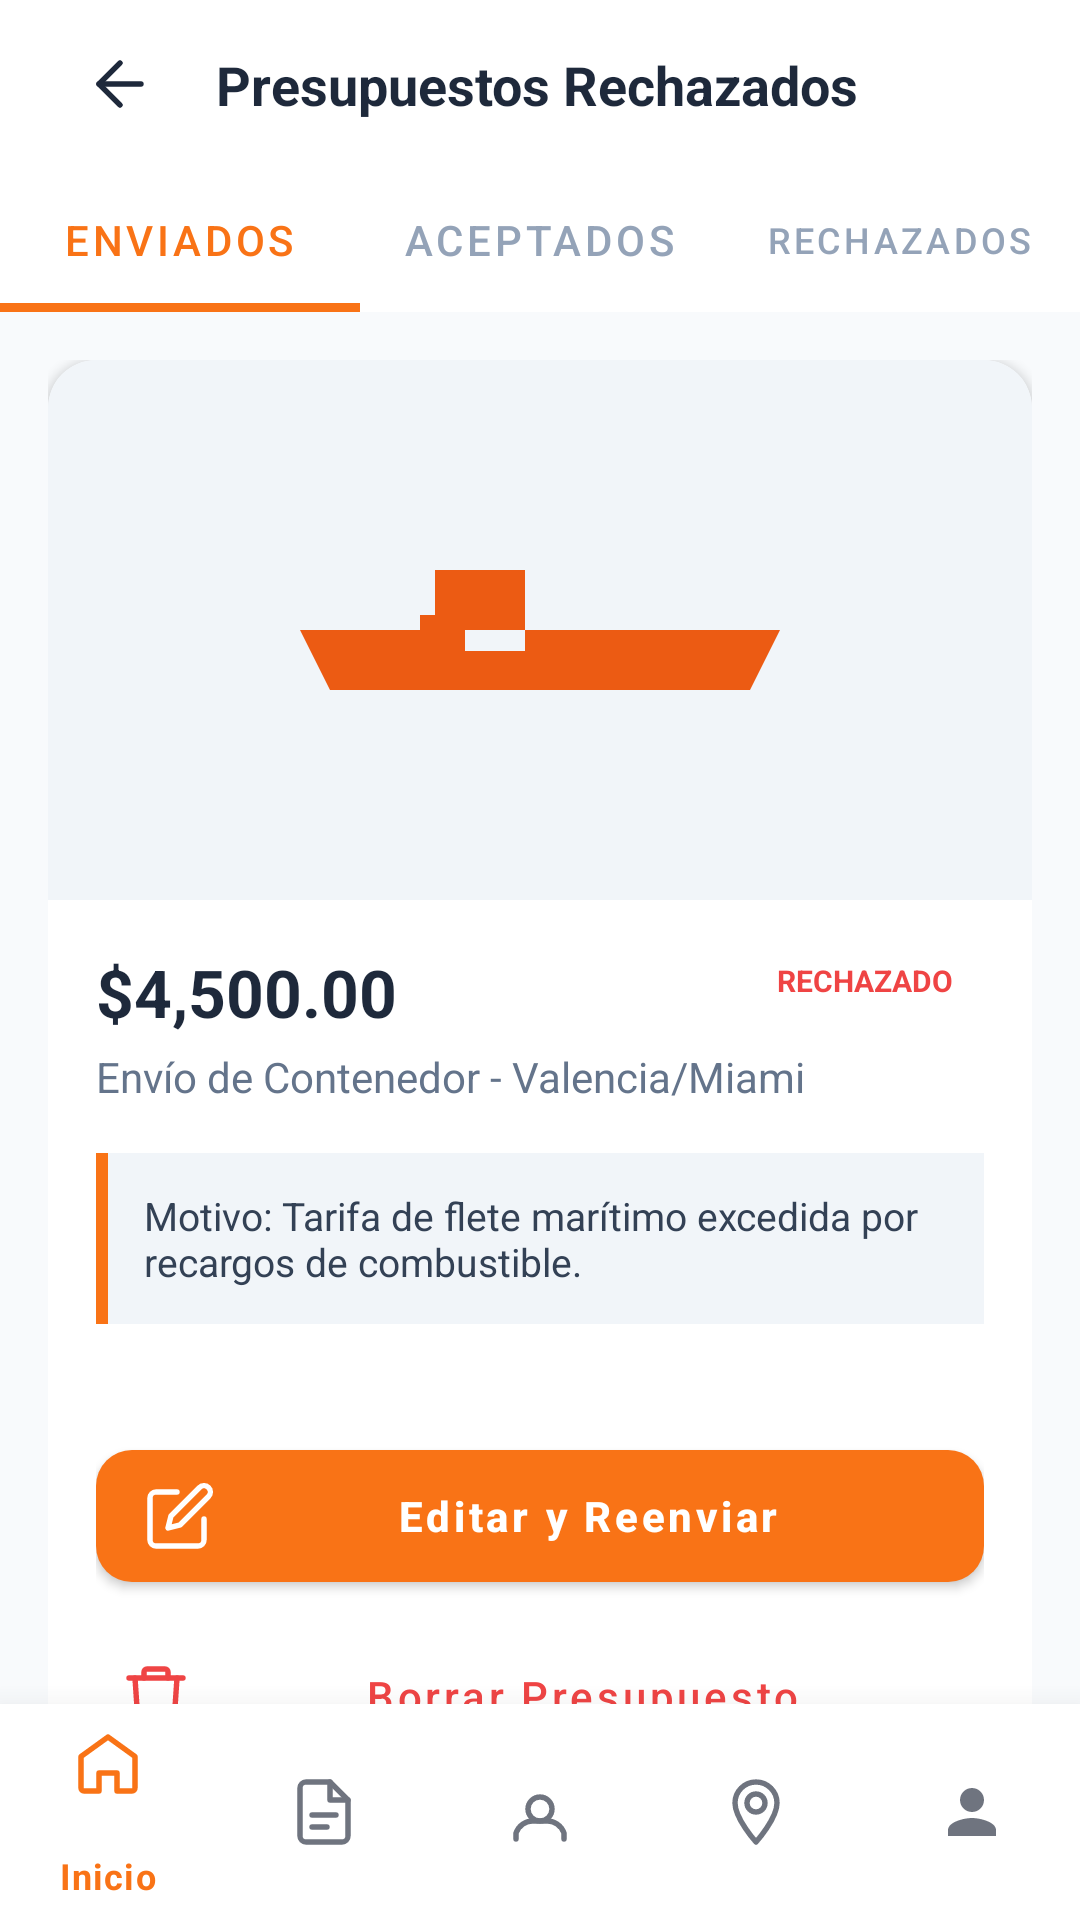

Reconstruct the res/layout file that produces this screen, plus the resources it refers to.
<!-- AndroidManifest.xml: application theme Theme.RouteXApp -->
<!-- res/layout/activity_commercial_presupuestos.xml -->
<?xml version="1.0" encoding="utf-8"?>
<androidx.constraintlayout.widget.ConstraintLayout
    xmlns:android="http://schemas.android.com/apk/res/android"
    xmlns:app="http://schemas.android.com/apk/res-auto"
    xmlns:tools="http://schemas.android.com/tools"
    android:layout_width="match_parent"
    android:layout_height="match_parent"
    android:background="#F8FAFC"
    android:fitsSystemWindows="true"
    tools:context=".commercial.RejectedQuotesActivity">

    <com.google.android.material.appbar.AppBarLayout
        android:id="@+id/appBarLayout"
        android:layout_width="match_parent"
        android:layout_height="wrap_content"
        android:background="@color/white"
        app:elevation="2dp"
        app:layout_constraintTop_toTopOf="parent">

        <androidx.appcompat.widget.Toolbar
            android:id="@+id/toolbar"
            android:layout_width="match_parent"
            android:layout_height="?attr/actionBarSize"
            app:contentInsetStartWithNavigation="0dp">

            <androidx.constraintlayout.widget.ConstraintLayout
                android:layout_width="match_parent"
                android:layout_height="match_parent">

                <ImageButton
                    android:id="@+id/btnBack"
                    android:layout_width="48dp"
                    android:layout_height="48dp"
                    android:background="?attr/selectableItemBackgroundBorderless"
                    android:src="@drawable/ic_arrow_back"
                    app:layout_constraintBottom_toBottomOf="parent"
                    app:layout_constraintStart_toStartOf="parent"
                    app:layout_constraintTop_toTopOf="parent"
                    app:tint="#1E293B" />

                <TextView
                    android:id="@+id/tvTitle"
                    android:layout_width="wrap_content"
                    android:layout_height="wrap_content"
                    android:layout_marginStart="8dp"
                    android:text="Presupuestos Rechazados"
                    android:textColor="#1E293B"
                    android:textSize="18sp"
                    android:textStyle="bold"
                    app:layout_constraintBottom_toBottomOf="parent"
                    app:layout_constraintStart_toEndOf="@id/btnBack"
                    app:layout_constraintTop_toTopOf="parent" />

            </androidx.constraintlayout.widget.ConstraintLayout>
        </androidx.appcompat.widget.Toolbar>

        <com.google.android.material.tabs.TabLayout
            android:id="@+id/tabLayout"
            android:layout_width="match_parent"
            android:layout_height="wrap_content"
            app:tabIndicatorColor="#F97316"
            app:tabIndicatorHeight="3dp"
            app:tabMode="fixed"
            app:tabSelectedTextColor="#F97316"
            app:tabTextColor="#94A3B8">

            <com.google.android.material.tabs.TabItem
                android:layout_width="wrap_content"
                android:layout_height="wrap_content"
                android:text="Enviados" />

            <com.google.android.material.tabs.TabItem
                android:layout_width="wrap_content"
                android:layout_height="wrap_content"
                android:text="Aceptados" />

            <com.google.android.material.tabs.TabItem
                android:layout_width="wrap_content"
                android:layout_height="wrap_content"
                android:text="Rechazados" />
        </com.google.android.material.tabs.TabLayout>
    </com.google.android.material.appbar.AppBarLayout>

    <androidx.core.widget.NestedScrollView
        android:layout_width="match_parent"
        android:layout_height="0dp"
        app:layout_constraintBottom_toBottomOf="parent"
        app:layout_constraintTop_toBottomOf="@id/appBarLayout">

        <LinearLayout
            android:layout_width="match_parent"
            android:layout_height="wrap_content"
            android:orientation="vertical"
            android:padding="16dp">

            <com.google.android.material.card.MaterialCardView
                android:layout_width="match_parent"
                android:layout_height="wrap_content"
                android:layout_marginBottom="16dp"
                app:cardCornerRadius="16dp"
                app:cardElevation="2dp">

                <LinearLayout
                    android:layout_width="match_parent"
                    android:layout_height="wrap_content"
                    android:orientation="vertical">

                    <ImageView
                        android:layout_width="match_parent"
                        android:layout_height="180dp"
                        android:scaleType="centerCrop"
                        android:src="@drawable/placeholder_ship" />

                    <LinearLayout
                        android:layout_width="match_parent"
                        android:layout_height="wrap_content"
                        android:orientation="vertical"
                        android:padding="16dp">

                        <RelativeLayout
                            android:layout_width="match_parent"
                            android:layout_height="wrap_content">
                            <TextView
                                android:layout_width="wrap_content"
                                android:layout_height="wrap_content"
                                android:text="$4,500.00"
                                android:textColor="#1E293B"
                                android:textSize="22sp"
                                android:textStyle="bold" />
                            <TextView
                                android:layout_width="wrap_content"
                                android:layout_height="wrap_content"
                                android:layout_alignParentEnd="true"
                                android:paddingHorizontal="10dp"
                                android:paddingVertical="4dp"
                                android:text="RECHAZADO"
                                android:textColor="#EF4444"
                                android:textSize="10sp"
                                android:textStyle="bold" />
                        </RelativeLayout>

                        <TextView
                            android:layout_width="match_parent"
                            android:layout_height="wrap_content"
                            android:layout_marginTop="4dp"
                            android:text="Envío de Contenedor - Valencia/Miami"
                            android:textColor="#64748B"
                            android:textSize="14sp" />

                        <LinearLayout
                            android:layout_width="match_parent"
                            android:layout_height="wrap_content"
                            android:layout_marginTop="16dp"
                            android:background="#F1F5F9"
                            android:orientation="horizontal">
                            <View
                                android:layout_width="4dp"
                                android:layout_height="match_parent"
                                android:background="#F97316" />
                            <TextView
                                android:layout_width="match_parent"
                                android:layout_height="wrap_content"
                                android:padding="12dp"
                                android:text="Motivo: Tarifa de flete marítimo excedida por recargos de combustible."
                                android:textColor="#334155"
                                android:textSize="13sp" />
                        </LinearLayout>

                        <LinearLayout
                            android:layout_width="match_parent"
                            android:layout_height="wrap_content"
                            android:layout_marginTop="16dp"
                            android:orientation="horizontal">
                        </LinearLayout>

                        <com.google.android.material.button.MaterialButton
                            android:id="@+id/btnEdit"
                            android:layout_width="match_parent"
                            android:layout_height="56dp"
                            android:layout_marginTop="20dp"
                            android:text="Editar y Reenviar"
                            android:textAllCaps="false"
                            android:textStyle="bold"
                            app:backgroundTint="#F97316"
                            app:cornerRadius="12dp"
                            app:icon="@drawable/ic_edit" />

                        <com.google.android.material.button.MaterialButton
                            android:id="@+id/btnDelete"
                            style="@style/Widget.MaterialComponents.Button.TextButton"
                            android:layout_width="match_parent"
                            android:layout_height="wrap_content"
                            android:layout_marginTop="8dp"
                            android:text="Borrar Presupuesto"
                            android:textAllCaps="false"
                            android:textColor="#EF4444"
                            app:icon="@drawable/ic_delete"
                            app:iconTint="#EF4444" />

                    </LinearLayout>
                </LinearLayout>
            </com.google.android.material.card.MaterialCardView>

        </LinearLayout>
    </androidx.core.widget.NestedScrollView>

    <com.google.android.material.bottomnavigation.BottomNavigationView
        android:id="@+id/bottomNav"
        android:layout_width="match_parent"
        android:layout_height="72dp"
        android:background="@color/white"
        app:elevation="16dp"
        app:layout_constraintBottom_toBottomOf="parent"
        app:menu="@menu/bottom_nav_menu" />
</androidx.constraintlayout.widget.ConstraintLayout>
<!-- resources referenced by this layout -->
<resources>
  <color name="white">#FFFFFF</color>
  <!-- drawable ic_arrow_back (drawable) -->
  <?xml version="1.0" encoding="utf-8"?>
  <vector xmlns:android="http://schemas.android.com/apk/res/android"
      android:width="24dp"
      android:height="24dp"
      android:viewportWidth="24"
      android:viewportHeight="24">
      <path
          android:fillColor="@android:color/transparent"
          android:strokeColor="#EC5B13"
          android:strokeWidth="1.8"
          android:strokeLineCap="round"
          android:strokeLineJoin="round"
          android:pathData="M19,12H5"/>
      <path
          android:fillColor="@android:color/transparent"
          android:strokeColor="#EC5B13"
          android:strokeWidth="1.8"
          android:strokeLineCap="round"
          android:strokeLineJoin="round"
          android:pathData="M12,19L5,12L12,5"/>
  </vector>
  <!-- drawable ic_edit (drawable) -->
  <?xml version="1.0" encoding="utf-8"?>
  <vector xmlns:android="http://schemas.android.com/apk/res/android"
      android:width="24dp"
      android:height="24dp"
      android:viewportWidth="24"
      android:viewportHeight="24">
      <path
          android:fillColor="@android:color/transparent"
          android:strokeColor="#EC5B13"
          android:strokeWidth="1.8"
          android:strokeLineCap="round"
          android:strokeLineJoin="round"
          android:pathData="M11,4H4A2,2 0,0 0,2 6V20A2,2 0,0 0,4 22H18A2,2 0,0 0,20 20V13"/>
      <path
          android:fillColor="@android:color/transparent"
          android:strokeColor="#EC5B13"
          android:strokeWidth="1.8"
          android:strokeLineCap="round"
          android:strokeLineJoin="round"
          android:pathData="M18.5,2.5A2.121,2.121 0,0 1,21.5 5.5L12,15L8,16L9,12Z"/>
  </vector>
  <!-- drawable placeholder_ship (drawable) -->
  <vector xmlns:android="http://schemas.android.com/apk/res/android"
      android:width="360dp"
      android:height="180dp"
      android:viewportWidth="360"
      android:viewportHeight="180">
      <path
          android:pathData="M16,0 H344 A16,16 0,0,1 360,16 V180 H0 V16 A16,16 0,0,1 16,0 Z"
          android:fillColor="#F1F5F9"/>
      <path
          android:fillColor="#EC5B13"
          android:pathData="M110,110l140,0l10,-20l-160,0z M140,85h15v25h-15z 80,85h15v25h-15z M145,70h30l0,27l-30,0z"/>
  </vector>
  <style name="Theme.RouteXApp" parent="Theme.MaterialComponents.Light.NoActionBar">
          <item name="colorPrimary">@color/color_primary</item>
          <item name="colorPrimaryVariant">@color/color_primary_dark</item>
          <item name="colorOnPrimary">@color/text_on_primary</item>
          <item name="colorSecondary">@color/color_secondary</item>
          <item name="colorSurface">@color/white</item>
          <item name="colorOnSurface">@color/text_primary</item>
          <item name="android:colorBackground">@color/bg_light</item>
          <item name="android:windowBackground">@color/bg_light</item>
          <item name="android:statusBarColor">@color/white</item>
          <item name="android:windowLightStatusBar">true</item>
      </style>
  <color name="color_primary">#F97316</color>
  <color name="color_primary_dark">#EA580C</color>
  <color name="text_on_primary">#FFFFFF</color>
  <color name="color_secondary">#1E293B</color>
  <color name="text_primary">#0F172A</color>
  <color name="bg_light">#F8FAFC</color>
</resources>
